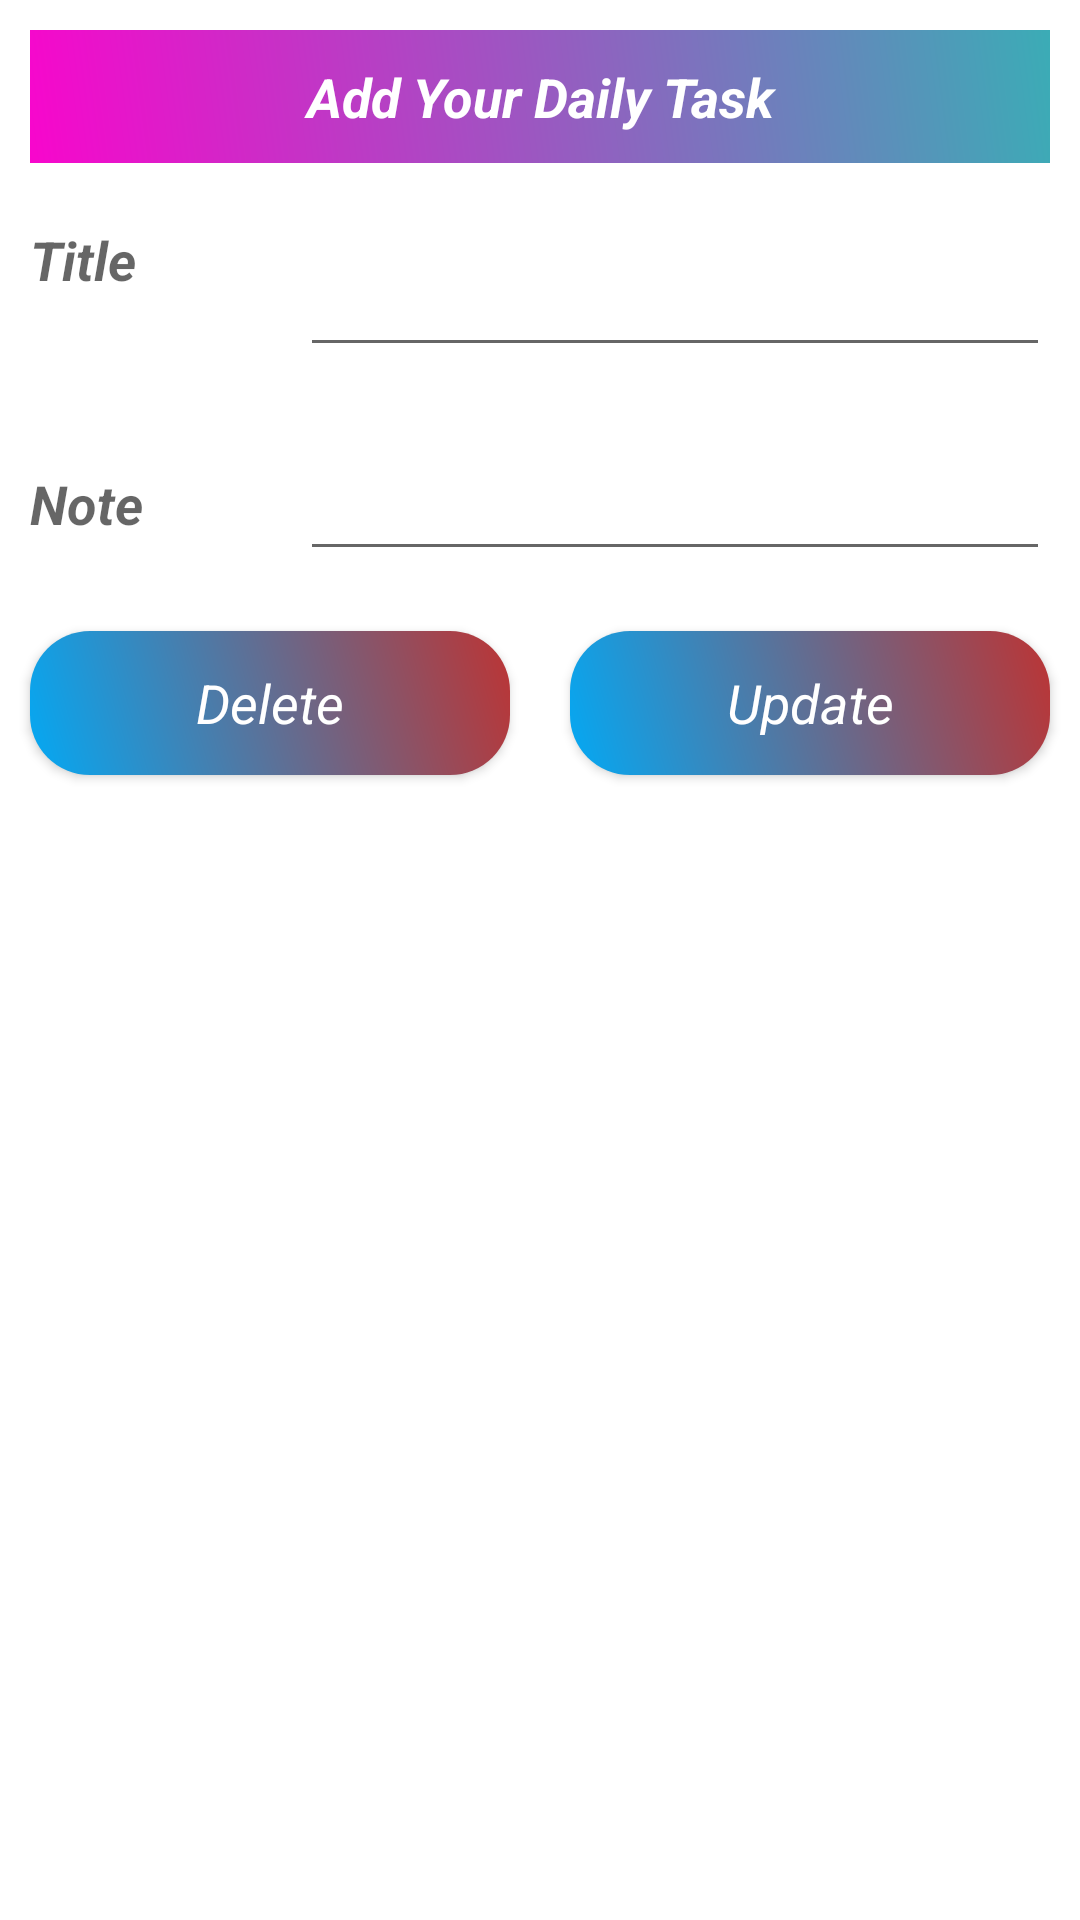

Android layout source for this screen:
<!-- AndroidManifest.xml: application theme Theme.OfficeTaskManagementApp -->
<!-- res/layout/updateinputfield.xml -->
<?xml version="1.0" encoding="utf-8"?>
<LinearLayout xmlns:android="http://schemas.android.com/apk/res/android"
    android:layout_width="match_parent"
    xmlns:tools="http://schemas.android.com/tools"
    android:orientation="vertical"
    android:layout_height="match_parent">
    <ScrollView
        android:layout_width="match_parent"
        android:layout_height="wrap_content">
        <LinearLayout
            android:layout_width="match_parent"
            android:layout_height="wrap_content"
            android:orientation="vertical">

            <TextView
                android:layout_width="match_parent"
                android:text="Add Your Daily Task"
                android:gravity="center"
                android:background="@drawable/toolbar"
                android:padding="10dp"
                android:layout_margin="10dp"
                android:textStyle="bold|italic"
                android:textColor="@color/white"
                android:textAppearance="?android:textAppearanceMedium"
                android:layout_height="wrap_content"/>

            <LinearLayout
                android:layout_width="match_parent"
                android:layout_height="wrap_content"
                android:orientation="horizontal"
                android:baselineAligned="false">

                <RelativeLayout
                    android:layout_width="0dp"
                    android:layout_height="wrap_content"
                    android:layout_weight="1">

                    <TextView
                        android:layout_width="match_parent"
                        android:layout_height="wrap_content"
                        android:layout_marginStart="10dp"
                        android:layout_marginTop="10dp"
                        android:layout_marginEnd="10dp"
                        android:layout_marginBottom="10dp"
                        android:text="Title"
                        android:textAppearance="?android:textAppearanceMedium"
                        android:textStyle="bold|italic" />

                </RelativeLayout>
                <RelativeLayout
                    android:layout_width="0dp"
                    android:layout_height="wrap_content"
                    android:layout_weight="3">

                    <EditText
                        android:id="@+id/edt_title_upd"
                        android:layout_width="match_parent"
                        android:layout_height="wrap_content"
                        android:layout_marginStart="10dp"
                        android:layout_marginTop="10dp"
                        android:layout_marginEnd="10dp"
                        android:layout_marginBottom="10dp"
                        android:minHeight="48dp"
                        android:textColor="@color/black"
                        tools:ignore="SpeakableTextPresentCheck" />
                </RelativeLayout>
            </LinearLayout>

            <LinearLayout
                android:layout_width="match_parent"
                android:layout_height="wrap_content"
                android:orientation="horizontal">

                <RelativeLayout
                    android:layout_width="0dp"
                    android:layout_height="wrap_content"
                    android:layout_weight="1">

                    <TextView
                        android:layout_width="match_parent"
                        android:layout_height="wrap_content"
                        android:layout_marginStart="10dp"
                        android:layout_marginTop="10dp"
                        android:layout_marginEnd="10dp"
                        android:layout_marginBottom="10dp"
                        android:textStyle="bold|italic"
                        android:text="Note"
                        android:textAppearance="?android:textAppearanceMedium" />

                </RelativeLayout>
                <RelativeLayout
                    android:layout_width="0dp"
                    android:layout_height="wrap_content"
                    android:layout_weight="3">

                    <EditText
                        android:id="@+id/edt_note_upd"
                        android:layout_width="match_parent"
                        android:layout_height="wrap_content"
                        android:layout_marginStart="10dp"
                        android:layout_marginTop="10dp"
                        android:layout_marginEnd="10dp"
                        android:layout_marginBottom="10dp"
                        android:inputType="textMultiLine"
                        android:minHeight="48dp"
                        android:textColor="@color/black"
                        tools:ignore="SpeakableTextPresentCheck" />
                </RelativeLayout>
            </LinearLayout>
            <LinearLayout
                android:layout_width="match_parent"
                android:orientation="horizontal"
                android:layout_height="wrap_content">
            <RelativeLayout
                android:layout_width="0dp"
                android:layout_weight="1"
                android:layout_height="wrap_content">

                <androidx.appcompat.widget.AppCompatButton
                    android:id="@+id/btn_delete_upd"
                    android:layout_width="match_parent"
                    android:layout_height="wrap_content"
                    android:layout_marginStart="10dp"
                    android:layout_marginTop="10dp"
                    android:layout_marginEnd="10dp"
                    android:layout_marginBottom="10dp"
                    android:background="@drawable/btndesign"
                    android:text="Delete"
                    android:textStyle="italic"
                    android:textAppearance="?android:textAppearanceMedium"
                    android:textColor="@color/white" />


            </RelativeLayout>
                <RelativeLayout
                    android:layout_width="0dp"
                    android:layout_weight="1"
                    android:layout_height="wrap_content">
                    <androidx.appcompat.widget.AppCompatButton
                        android:layout_width="match_parent"
                        android:layout_height="wrap_content"
                        android:layout_margin="10dp"
                        android:background="@drawable/btndesign"
                        android:text="Update"
                        android:id="@+id/btn_update_upd"
                        android:textStyle="italic"
                        android:textAppearance="?android:textAppearanceMedium"
                        android:textColor="@color/white"
                        />


                </RelativeLayout>


        </LinearLayout>

        </LinearLayout>
    </ScrollView>
</LinearLayout>
<!-- resources referenced by this layout -->
<resources>
  <!-- drawable btndesign (drawable) -->
  <?xml version="1.0" encoding="utf-8"?>
  <shape xmlns:android="http://schemas.android.com/apk/res/android">
      <gradient android:angle="45"
          android:startColor="#03A9F4"
          android:endColor="#BC3434"/>
      <corners
          android:bottomLeftRadius="20dp"
          android:bottomRightRadius="20dp"
          android:topRightRadius="20dp"
          android:topLeftRadius="20dp"/>
  </shape>
  <!-- drawable toolbar (drawable) -->
  <?xml version="1.0" encoding="utf-8"?>
  <shape xmlns:android="http://schemas.android.com/apk/res/android">
      <gradient
          android:angle="45"
          android:startColor="#F806CC"
          android:endColor="#3BACB6"/>
  
  </shape>
  <style name="Theme.OfficeTaskManagementApp" parent="Theme.MaterialComponents.DayNight.NoActionBar">
          
          <item name="colorPrimary">@color/purple_500</item>
          <item name="colorPrimaryVariant">@color/purple_700</item>
          <item name="colorOnPrimary">@color/white</item>
          
          <item name="colorSecondary">@color/teal_200</item>
          <item name="colorSecondaryVariant">@color/teal_700</item>
          <item name="colorOnSecondary">@color/black</item>
          
          <item name="android:statusBarColor" tools:targetApi="l">?attr/colorPrimaryVariant</item>
          
      </style>
  <!-- not gathered from this repository: default colours our renderer supplied (Android Studio template values) -->
  <color name="purple_500">#FF6200EE</color>
  <color name="purple_700">#FF3700B3</color>
  <color name="teal_200">#FF03DAC5</color>
  <color name="teal_700">#FF018786</color>
  <color name="black">#FF000000</color>
  <color name="white">#FFFFFFFF</color>
</resources>
